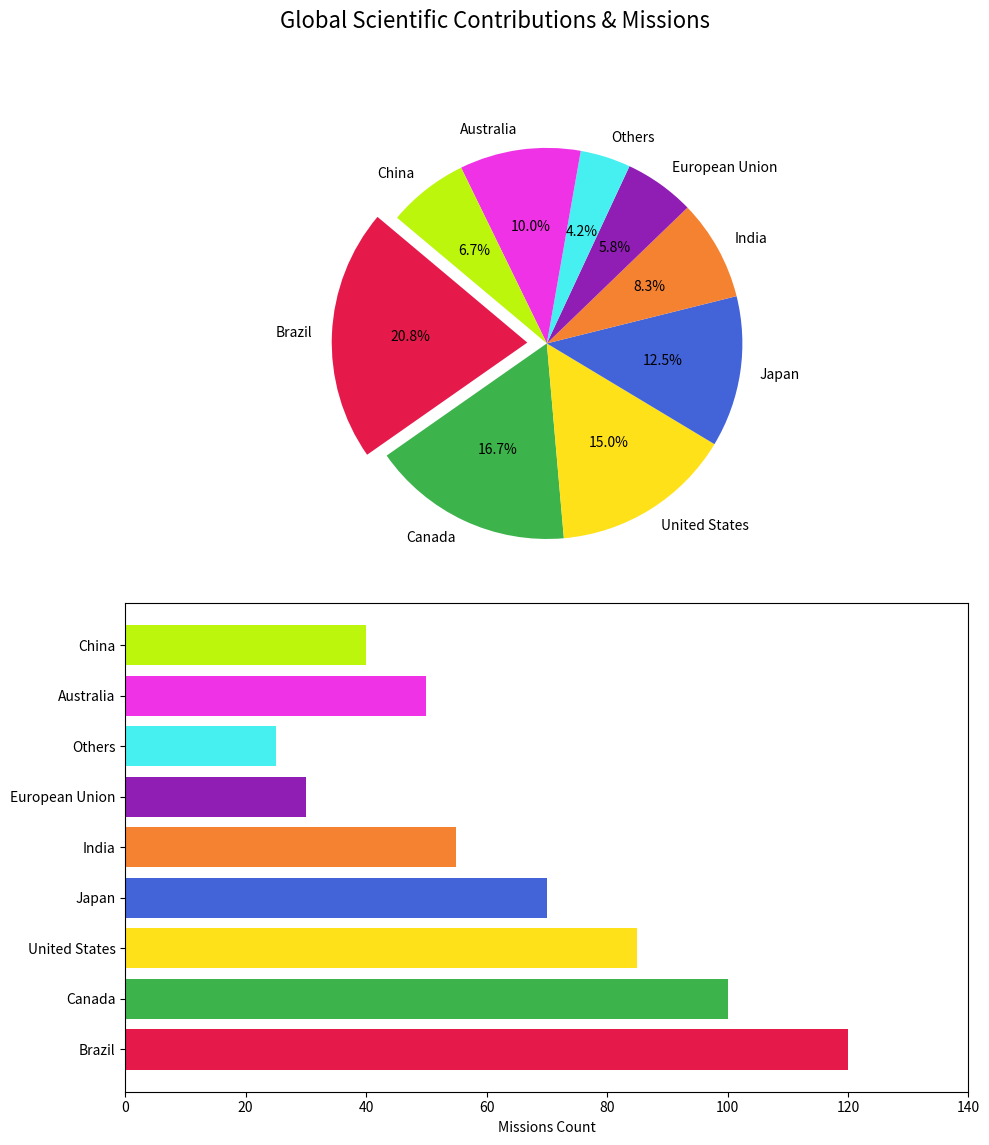

Here is the Python script that generated this plot:
import matplotlib.pyplot as plt

# Altered countries names - shuffled
countries = ['Brazil', 'Canada', 'United States', 'Japan', 'India', 'European Union', 'Others', 'Australia', 'China']
contributions = [25, 20, 18, 15, 10, 7, 5, 12, 8]
missions = [120, 100, 85, 70, 55, 30, 25, 50, 40]
new_colors = ['#e6194b', '#3cb44b', '#ffe119', '#4363d8', '#f58231', '#911eb4', '#46f0f0', '#f032e6', '#bcf60c']

fig, (ax1, ax2) = plt.subplots(2, 1, figsize=(10, 12))

# Pie chart for contributions
ax1.pie(
    contributions, 
    labels=countries, 
    autopct='%1.1f%%', 
    startangle=140, 
    colors=new_colors,
    explode=(0.1, 0, 0, 0, 0, 0, 0, 0, 0)
)

# Horizontal bar chart for scientific missions
ax2.barh(countries, missions, color=new_colors)
ax2.set_xlabel('Missions Count')  # Changed axis label
ax2.set_xlim(0, max(missions) + 20)

# Adding a title
fig.suptitle('Global Scientific Contributions & Missions', fontsize=16)  # Added and changed title

plt.tight_layout(rect=[0, 0.03, 1, 0.95])
plt.show()
